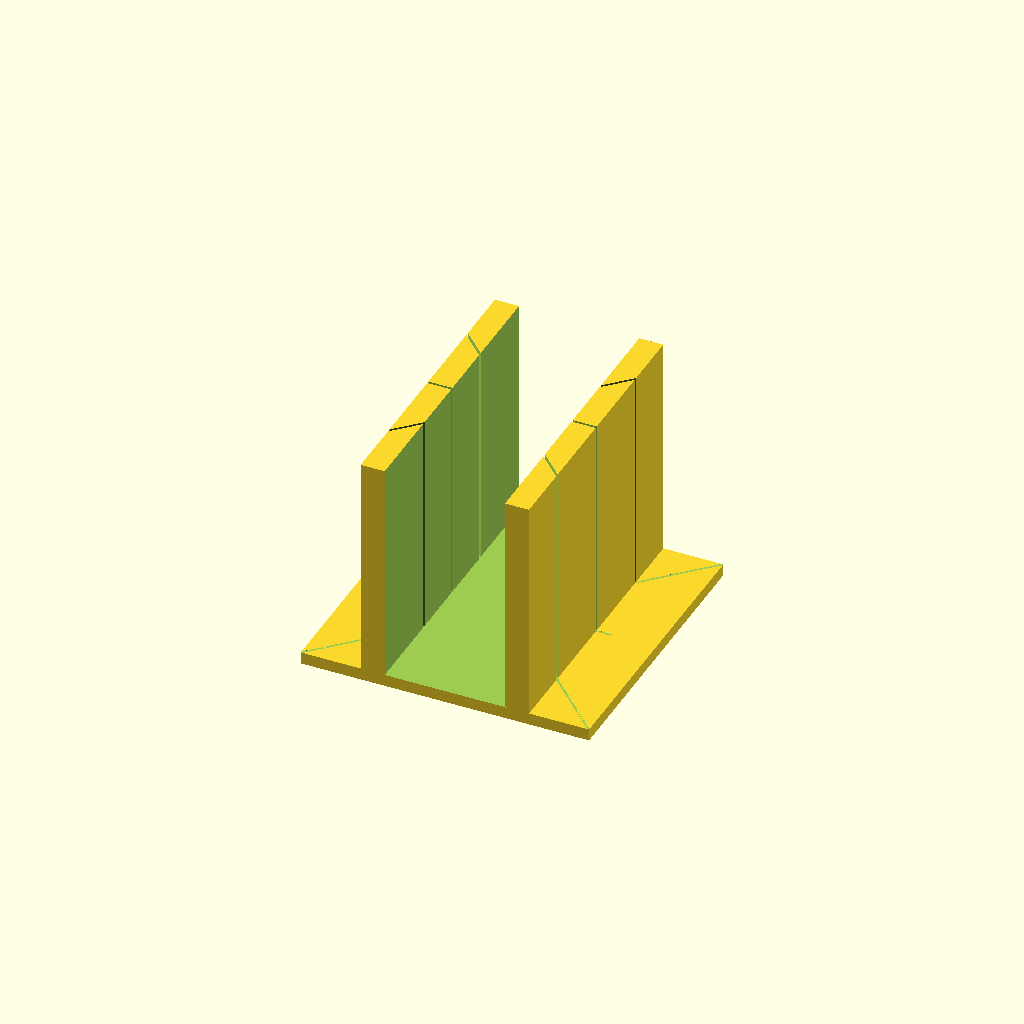
Cell 1 — every parameter at its default value.
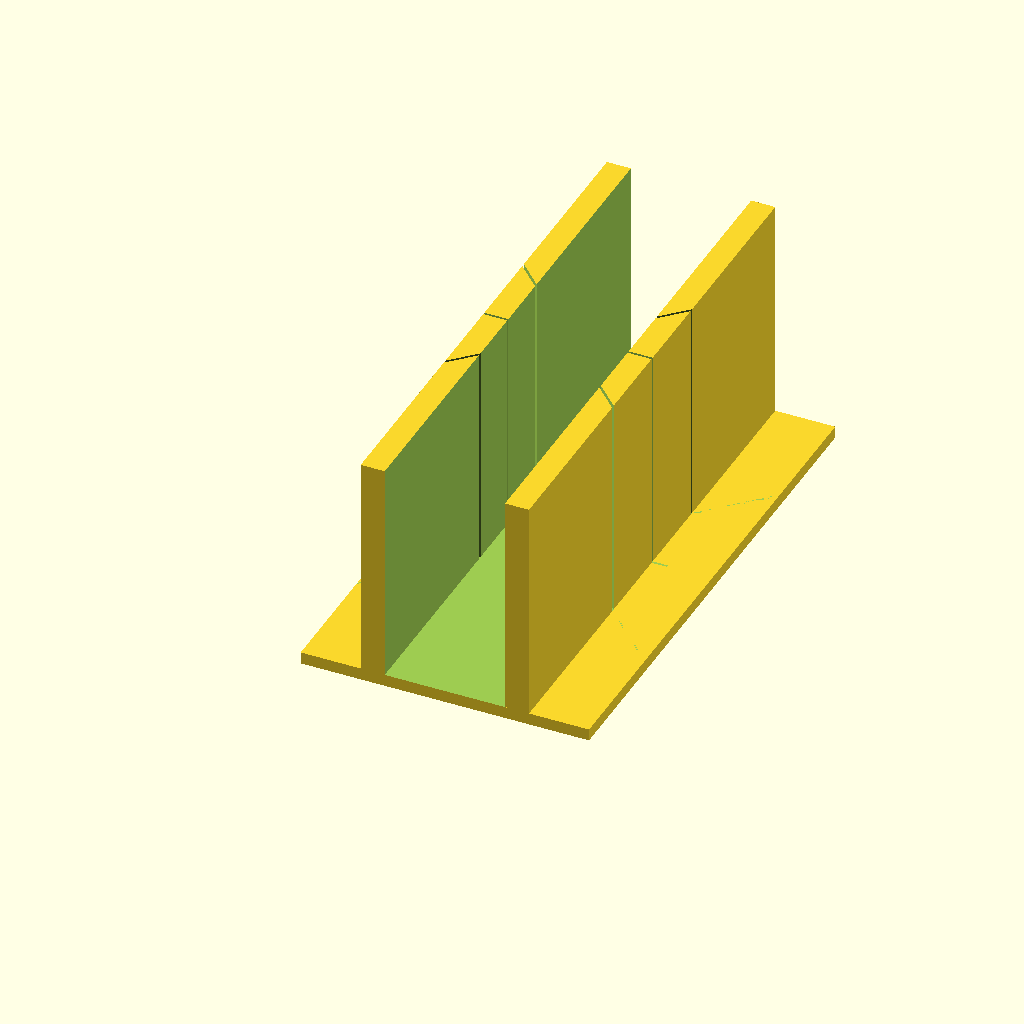
Cell 2 — length set to 160, the other parameters unchanged.
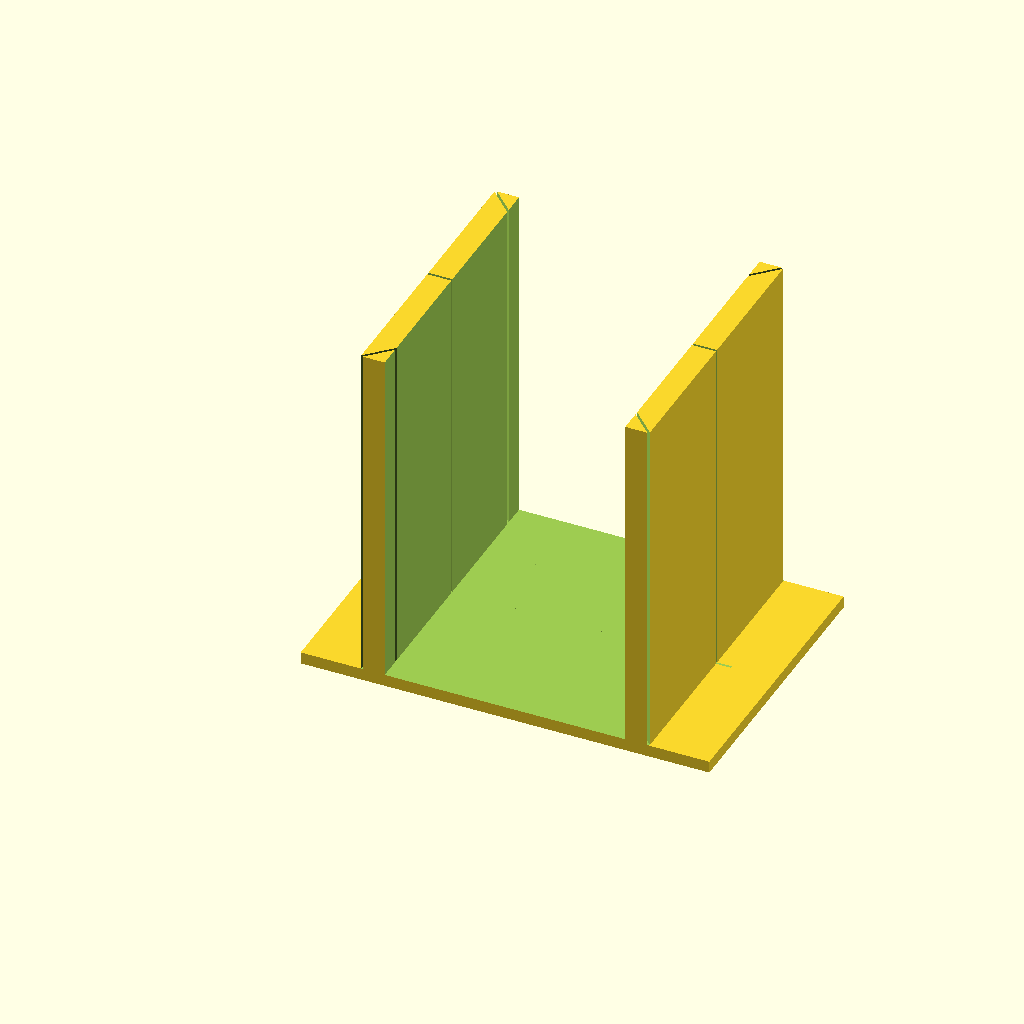
Cell 3: depth = 80.2 (everything else at default).
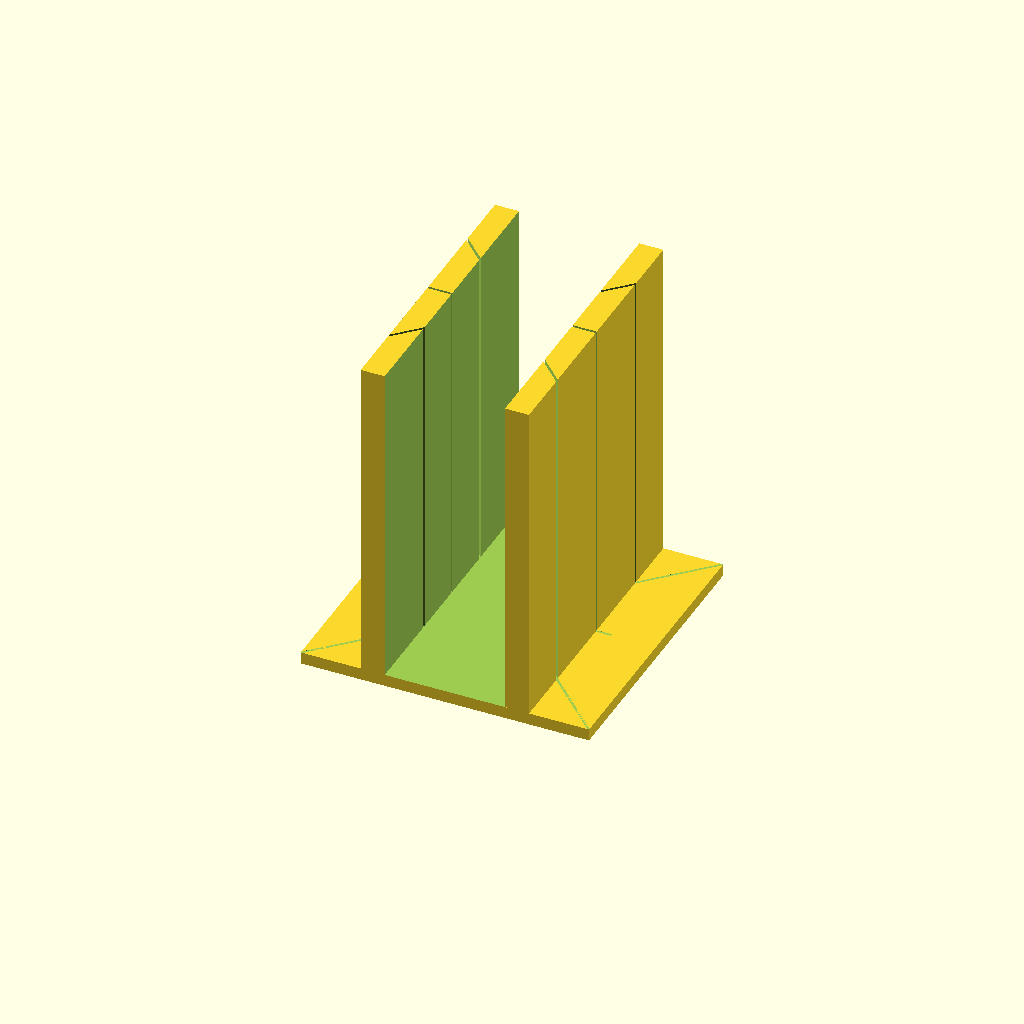
Cell 4 — saw_blade_height set to 70, the other parameters unchanged.
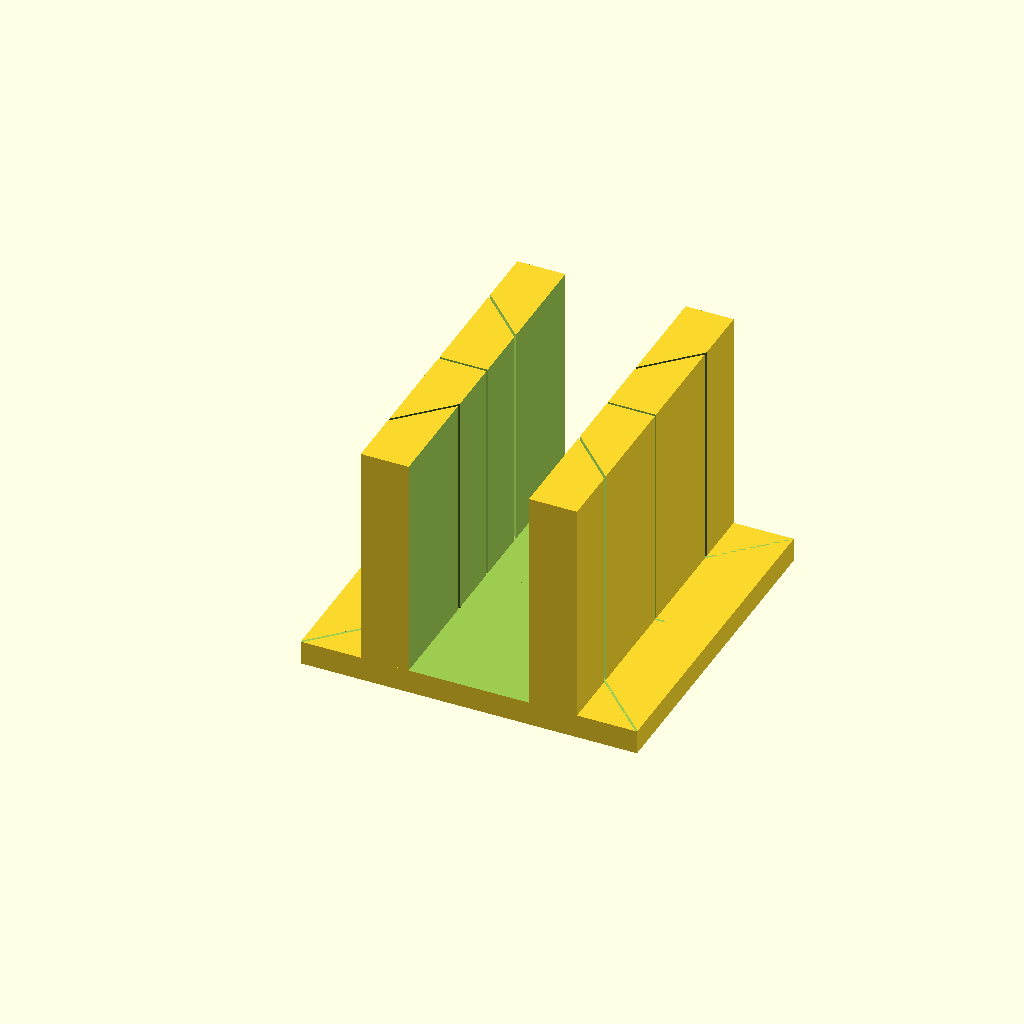
Cell 5 — wall set to 16, the other parameters unchanged.
All cells are drawn from one camera (rotation 55°, 0°, 25°, orthographic, colour scheme Cornfield), so only the parameter changes between them.
The OpenSCAD source (construction/saw_guide.scad):
length = 80;
depth = 40.1;
saw_blade_height = 35;

height = depth + saw_blade_height;
wall = 8;
bottom = wall / 2;
overcut = 5;
blade_cut_width = 0.8;

clamp_extension = 20;

difference() {
  union() {
    cube([depth + wall * 2, length + wall * 2, height + bottom]);
    translate([-clamp_extension, 0, 0]) cube([depth + wall * 2 + clamp_extension * 2, length + wall * 2, bottom]);
  }
  translate([wall, -overcut, bottom]) cube([depth, length + wall * 2 + overcut * 2, height + overcut]);

  translate([-overcut, (length - blade_cut_width) / 2 + wall, bottom]) cube([depth + wall * 2 + overcut * 2, blade_cut_width, height + overcut]);

  for (angle = [-45, 45]) {
    cut_length = 2 * (depth + length + wall * 4 + overcut);
    translate([(depth + wall * 2) / 2, (length + wall * 2) / 2, bottom])
      rotate([0, 0, angle])
        translate([-cut_length / 2, -blade_cut_width / 2, 0])
          cube([cut_length, blade_cut_width, height + overcut]);
  }
}
Customizer parameters (derived from the source; name, type, default, range or options):
length: number, default 80
depth: number, default 40.1
saw_blade_height: number, default 35
wall: number, default 8
overcut: number, default 5
blade_cut_width: number, default 0.8
clamp_extension: number, default 20
